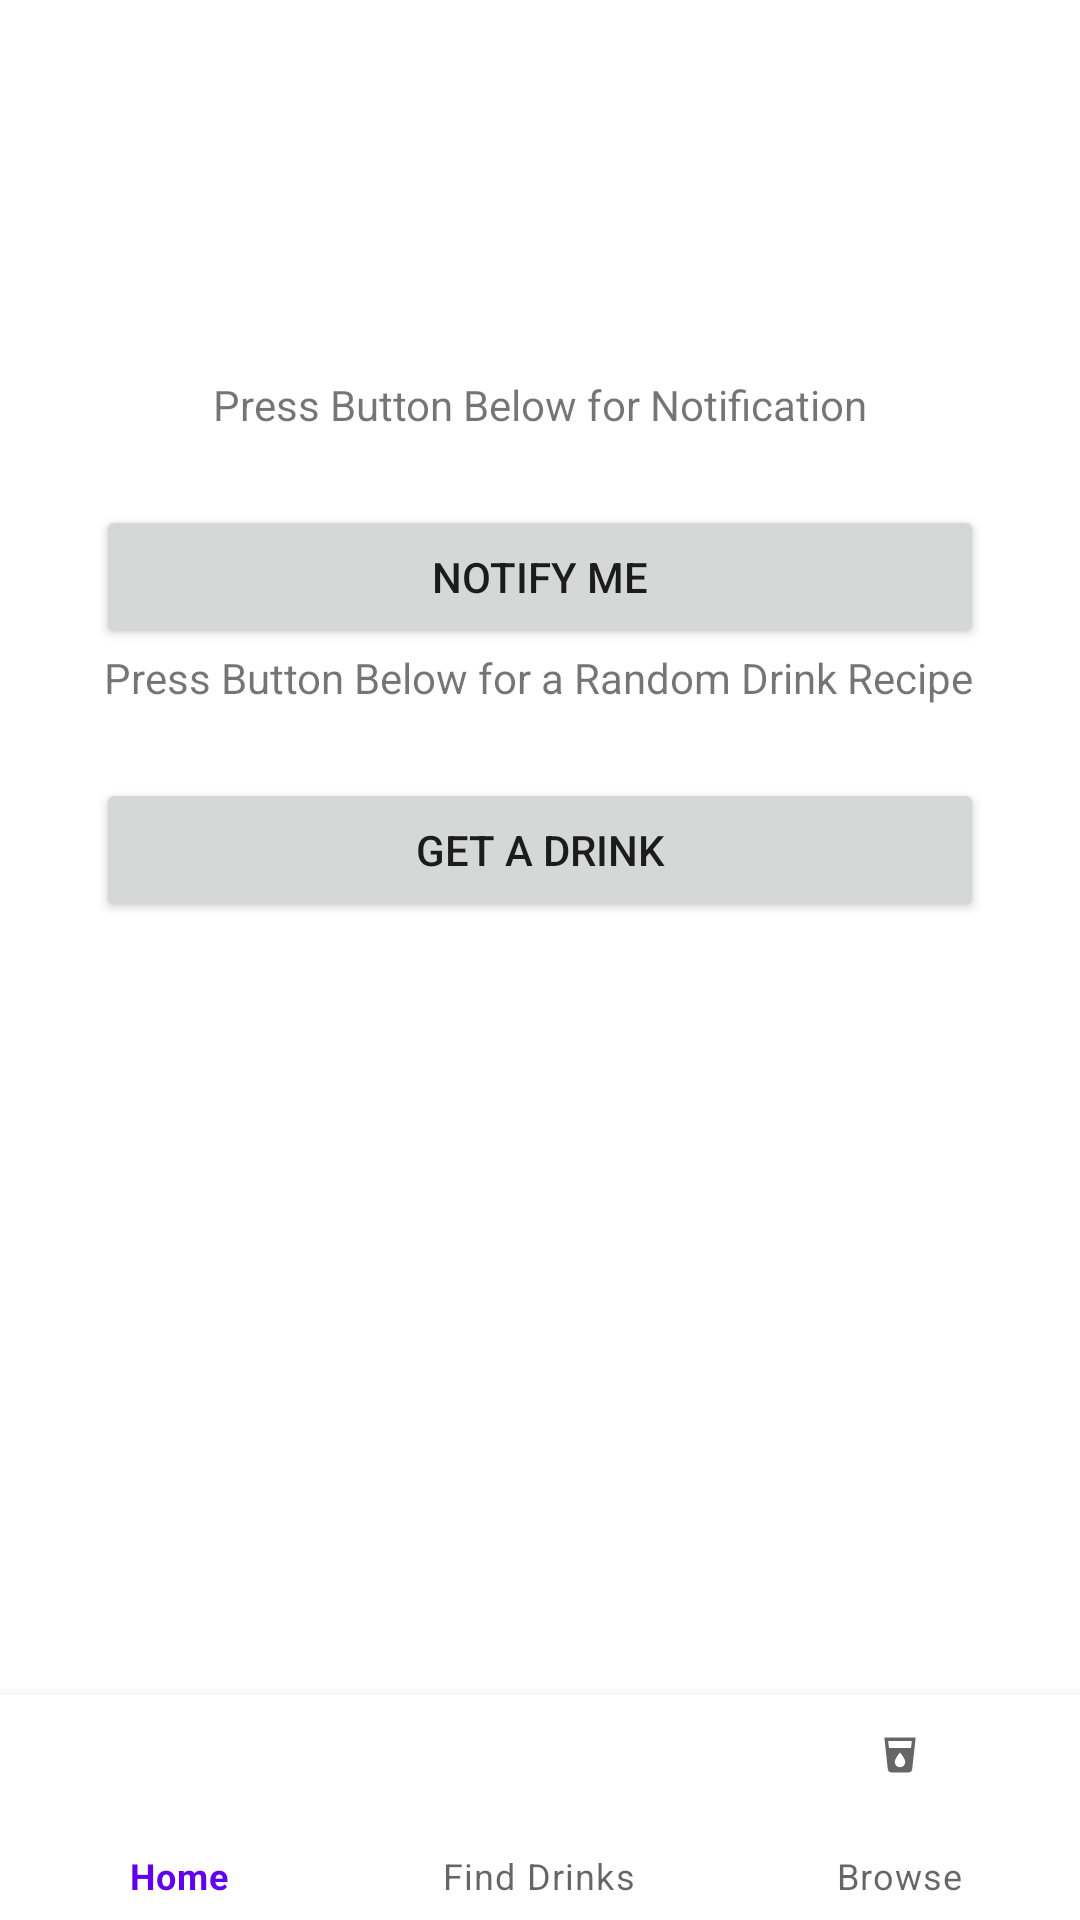

This screen was rendered from an Android layout file. Write that file and the resources it references.
<!-- AndroidManifest.xml: application theme Theme.PocketBartender -->
<!-- res/layout/activity_main.xml -->
<?xml version="1.0" encoding="utf-8"?>
<androidx.constraintlayout.widget.ConstraintLayout xmlns:android="http://schemas.android.com/apk/res/android"
    xmlns:app="http://schemas.android.com/apk/res-auto"
    xmlns:tools="http://schemas.android.com/tools"
    android:layout_width="match_parent"
    android:layout_height="match_parent"
    tools:context=".MainActivity">

    <androidx.fragment.app.FragmentContainerView
        android:id="@+id/container"
        android:layout_width="wrap_content"
        android:layout_height="match_parent"
        app:layout_constraintBottom_toBottomOf="parent"
        app:layout_constraintEnd_toStartOf="@+id/flFragment"
        app:layout_constraintStart_toStartOf="parent"
        app:layout_constraintTop_toTopOf="parent" />

    <TextView
        android:id="@+id/textView"
        android:layout_width="wrap_content"
        android:layout_height="wrap_content"
        android:text="Press Button Below for Notification"
        app:layout_constraintBottom_toBottomOf="parent"
        app:layout_constraintLeft_toLeftOf="parent"
        app:layout_constraintRight_toRightOf="parent"
        app:layout_constraintTop_toTopOf="parent"
        app:layout_constraintVertical_bias="0.202" />

    <Button
        android:id="@+id/notifyButton"
        android:layout_width="match_parent"
        android:layout_height="wrap_content"
        android:layout_marginStart="32dp"
        android:layout_marginTop="24dp"
        android:layout_marginEnd="32dp"
        android:text="Notify Me"
        app:layout_constraintEnd_toEndOf="parent"
        app:layout_constraintStart_toStartOf="parent"
        app:layout_constraintTop_toBottomOf="@+id/textView" />

    <TextView
        android:id="@+id/textView2"
        android:layout_width="wrap_content"
        android:layout_height="wrap_content"
        android:text="Press Button Below for a Random Drink Recipe"
        app:layout_constraintBottom_toTopOf="@+id/getDrinkButton"
        app:layout_constraintEnd_toEndOf="parent"
        app:layout_constraintHorizontal_bias="0.495"
        app:layout_constraintStart_toStartOf="parent"
        app:layout_constraintTop_toBottomOf="@+id/notifyButton" />

    <Button
        android:id="@+id/getDrinkButton"
        android:layout_width="match_parent"
        android:layout_height="wrap_content"
        android:layout_marginStart="32dp"
        android:layout_marginTop="24dp"
        android:layout_marginEnd="32dp"
        android:text="Get a Drink"
        app:layout_constraintEnd_toEndOf="parent"
        app:layout_constraintStart_toStartOf="parent"
        app:layout_constraintTop_toBottomOf="@+id/textView2" />

    <FrameLayout
        android:id="@+id/flFragment"
        android:layout_width="match_parent"
        android:layout_height="0dp"
        app:layout_constraintBottom_toTopOf="@+id/bottomNavigationView"
        app:layout_constraintEnd_toEndOf="parent"
        app:layout_constraintHorizontal_bias="0.5"
        app:layout_constraintStart_toStartOf="parent"
        app:layout_constraintTop_toTopOf="parent" />

    <com.google.android.material.bottomnavigation.BottomNavigationView
        android:id="@+id/bottomNavigationView"
        android:layout_width="match_parent"
        android:layout_height="75dp"
        app:layout_constraintBottom_toBottomOf="parent"
        app:layout_constraintEnd_toEndOf="parent"
        app:layout_constraintHorizontal_bias="0.5"
        app:layout_constraintStart_toStartOf="parent"
        app:menu="@menu/bottom_nav_menu"/>

</androidx.constraintlayout.widget.ConstraintLayout>
<!-- resources referenced by this layout -->
<resources>
  <style name="Theme.PocketBartender" parent="Theme.MaterialComponents.DayNight.DarkActionBar">
          
          <item name="colorPrimary">@color/purple_500</item>
          <item name="colorPrimaryVariant">@color/purple_700</item>
          <item name="colorOnPrimary">@color/white</item>
          
          <item name="colorSecondary">@color/teal_200</item>
          <item name="colorSecondaryVariant">@color/teal_700</item>
          <item name="colorOnSecondary">@color/black</item>
          
          <item name="android:statusBarColor" tools:targetApi="l">?attr/colorPrimaryVariant</item>
          
      </style>
  <!-- not gathered from this repository: default colours our renderer supplied (Android Studio template values) -->
  <color name="purple_500">#FF6200EE</color>
  <color name="purple_700">#FF3700B3</color>
  <color name="teal_200">#FF03DAC5</color>
  <color name="teal_700">#FF018786</color>
  <color name="black">#FF000000</color>
  <color name="white">#FFFFFFFF</color>
</resources>
